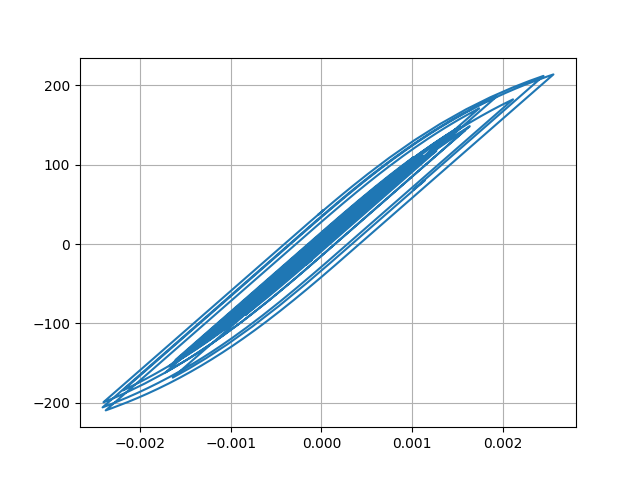

The file beside this chart, header and first rows:
Desplacment, Force
0.0, 0.0
1.190652558922601e-06, 0.1191
3.6390586588784013e-06, 0.3639
5.39694629786675e-06, 0.5397
5.400023525879476e-06, 0.54
3.918156221701617e-06, 0.3918
2.207273016404248e-06, 0.2207
1.6408680278938641e-06, 0.1641
2.6824300511081396e-06, 0.2682
4.6594490512929285e-06, 0.4659
6.17292390518993e-06, 0.6173
5.764886247950464e-06, 0.5765
2.589056226204661e-06, 0.2589
-3.16455013499257e-06, -0.3165
-1.0364741315209443e-05, -1.036
-1.786904250595439e-05, -1.787
-2.5178331710221653e-05, -2.518
-3.242247488152686e-05, -3.242
-3.987237383832444e-05, -3.987
-4.750260233110045e-05, -4.75
-5.492716956973699e-05, -5.492
-6.110967371018584e-05, -6.11
-6.481183142072738e-05, -6.48
-6.531685255577634e-05, -6.53
-6.301926717488786e-05, -6.301
-5.908525681765586e-05, -5.907
-5.461088044951751e-05, -5.46
-5.056119459664473e-05, -5.055
-4.741988622196366e-05, -4.741
-4.533500187647997e-05, -4.532
-4.427779572653355e-05, -4.427
-4.374022798211664e-05, -4.373
-4.2635282447227744e-05, -4.262
-3.9877215190424986e-05, -3.986
-3.494416749524588e-05, -3.493
-2.7825981814789787e-05, -2.781
-1.9101916037371834e-05, -1.909
-9.264769539442563e-06, -0.9252
1.5016308214705385e-06, 0.1514
1.3029681947292454e-05, 1.304
2.4984757759122997e-05, 2.5
3.638630613063386e-05, 3.64
4.5882103812670386e-05, 4.589
5.253142211558963e-05, 5.254
5.694767515098787e-05, 5.695
6.039581706985737e-05, 6.04
6.415449827289116e-05, 6.416
6.904355677795468e-05, 6.904
7.475087591598533e-05, 7.474
8.153384017421637e-05, 8.152
9.058399313118536e-05, 9.056
0.0001033, 10.33
0.0001203, 12.02
0.0001398, 13.97
0.0001579, 15.78
0.0001703, 17.01
0.0001743, 17.41
0.0001698, 16.96
0.0001588, 15.85
0.000144, 14.38
... 2,941 more rows
